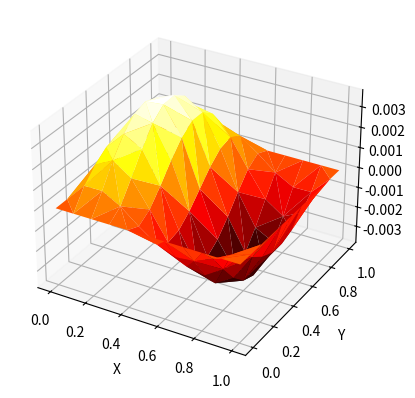

Python code for this plot:
# ---
# jupyter:
#   jupytext:
#     text_representation:
#       extension: .py
#       format_name: light
#       format_version: '1.5'
#       jupytext_version: 1.15.2
#   kernelspec:
#     display_name: Python 3 (ipykernel)
#     language: python
#     name: python3
# ---

# # 

# # Programming Assignment 2
#
# Written by
# [redacted]
# [redacted]

# # %load_ext line_profiler
import numpy as np
import matplotlib.pyplot as plt
import scipy.sparse as s


# # Programming Exercise 3

import numpy as np
import scipy.sparse as sp
import matplotlib.pyplot as plt
import matplotlib.tri as tri


def criss_cross_mesh(n):
    ## Generates a criss-cross mesh of the unit square with n+1 nodes in each direction
    
    ## Returns: nodes:          an array with the coordinates of every node, i.e. nodes[k] = [x_k, y_k]
    ##          elements:       an array of the elements, each of them represented by the indices (in nodes) of its 3 vertices
    ##          boundary_nodes: a list of the indices (in nodes) of those nodes in the boundary of the domain
    
    x, y = np.meshgrid(np.linspace(0,1,n+1), np.linspace(0,1,n+1))
    # Reshape as 1D arrays
    x = x.ravel()[:, np.newaxis]
    y = y.ravel()[:, np.newaxis]
    
    nodes = np.hstack([x, y])
    
    elements = []
    for j in range(n):
        for i in range(n):
            # Add triangles from the box with lower-left corner (i/(n+1), j/(n+1))
            ###      d ------- c
            ###      |      /  |
            ###      |    /    |
            ###      |  /      |
            ###      a ------- b
            a = j*(n+1)+i
            b = a + 1
            c = b + n + 1
            d = a + n + 1
            
            elements.append([a, b, c]) # Lower-right triangle
            elements.append([a, c, d]) # Upper-left triangle
    
    elements = np.asarray(elements)
    
    boundary_nodes = []
    for k in range(n+1):
        boundary_nodes.append(k)         # Bottom side y = 0
        boundary_nodes.append(n*(n+1)+k) # Top side y = 1
    for k in range(1,n):
        boundary_nodes.append(k*(n+1))   # Left side x = 0
        boundary_nodes.append(k*(n+1)+n) # Right side x = 1
    
    return nodes, elements, boundary_nodes


# +
# Visualize the mesh for n = 3
# nodes, elements, boundary_nodes = criss_cross_mesh(3)
# 
# fig = plt.figure(figsize=(6,6))
# 
# plt.triplot(nodes[:,0], nodes[:,1], elements) # Triangles
# plt.plot(nodes[:,0], nodes[:,1], 'ro') # Nodes
# plt.plot(nodes[boundary_nodes,0], nodes[boundary_nodes,1], 'go', mfc='none') # Boundary nodes
# 
# for j, p in enumerate(nodes):
#     plt.text(p[0]-0.03, p[1]+0.03, j, color='r', ha='right') # label the points
# 
# for j, s in enumerate(elements):
#     p = nodes[s].mean(axis=0)
#     plt.text(p[0], p[1], '{}'.format(j), ha='center') # label triangles
# 
# plt.xlim(-0.1, 1.1); plt.ylim(-0.1, 1.1)
# plt.show()


# -

# ## (a)

# +
def assemble_stiffness_matrix(elements, nodes):
    # Empty sparse matrix 
    A = sp.lil_matrix((len(nodes), len(nodes)))
    
    # Loop over all elements 
    for idx in elements:
        A[tuple(np.meshgrid(idx, idx, sparse=True))] += assemble_stiffness_matrix_local(nodes[idx])
    
    return sp.csr_matrix(A)

def assemble_mass_matrix(elements, nodes):
    M = sp.lil_matrix((len(nodes),len(nodes)))
    
    for idx in elements:
        M[tuple(np.meshgrid(idx, idx, sparse=True))] += assemble_mass_matrix_local(nodes[idx])
        
    return sp.csr_matrix(M)




N = 10
nodes, elements, boundary_nodes = criss_cross_mesh(N)


def ref_map(vertex_coords):
    [ a, b, c ] = vertex_coords;
    F = [ [b[0] - a[0], b[1] - a[1]],
          [c[0] - a[0], c[1] - a[1]] ];
    return np.matrix(F), a;

M0 = 1/24.0 * np.matrix([[2.0, 1.0, 1.0], 
                         [1.0, 2.0, 1.0], 
                         [1.0, 1.0, 2.0]]);

def assemble_mass_matrix_local(vertex_coords):
    F, tras = ref_map(vertex_coords);
    Fdet = abs(np.linalg.det(F));
    return Fdet * M0;

grad_phi = np.matrix([[ -1, -1 ], [ 1, 0 ], [ 0, 1 ]]);
def assemble_stiffness_matrix_local(vertex_coords):
    F, tras = ref_map(vertex_coords);
    Finv = np.linalg.inv(F).T;

    interm = [ np.dot(Finv, grad_phi[i].T) for i in range(3) ];
    
    A = np.zeros((3,3))
    for i in range(3):
        A[i,i] = np.dot(interm[i].T, interm[i]);
        for j in range(i+1, 3):
            A[i,j] = A[j,i] = np.dot(interm[i].T, interm[j]);
    return A;

def solve(A, b, dirichlet_nodes):
    interior = list(set(np.arange(len(b))) - set(dirichlet_nodes));
    A = A[tuple(np.meshgrid(interior, interior, sparse=True))]
    b = b[interior];

    u = np.zeros(len(b)**2);
    u[interior] = sp.linalg.spsolve(A, b.astype(np.float64));
    return u;

    # A[tuple(np.meshgrid(dirichlet_nodes, dirichlet_nodes, sparse=True))] \
    #         = sp.eye(len(dirichlet_nodes));
    # b[dirichlet_nodes] = 0;

    # return sp.linalg.spsolve(A, b.astype(np.float64));
    # sp.linalg.spsolve()

def plot_solution(x,y, u):
    # triangulation = plt.Triangulation()j

    fig = plt.figure()
    ax = fig.add_subplot(projection='3d')

    ax.set_xlabel('X')
    ax.set_ylabel('Y')
    
    cmap = plt.get_cmap('hot');
    ax.plot_trisurf(x, y, u, cmap = cmap);
    return fig
    # ax.plot_surface(XY[0],XY[1],u.reshape(XY[0].shape))

def compute_I_f(elements, nodes):
    x = nodes[:, 0];
    y = nodes[:, 1];

    return 5 * np.pi**2 * np.sin(2*np.pi*x)*np.sin(np.pi*y)


if __name__ == "__main__":
    A = assemble_stiffness_matrix(elements, nodes)
    M = assemble_mass_matrix(elements, nodes)
    
    f = compute_I_f(elements, nodes)
    b = M.dot(f)
    
    u = solve(A, b, boundary_nodes)
    fig = plot_solution(nodes[:, 0], nodes[:,1], u)
    
    plt.show()
